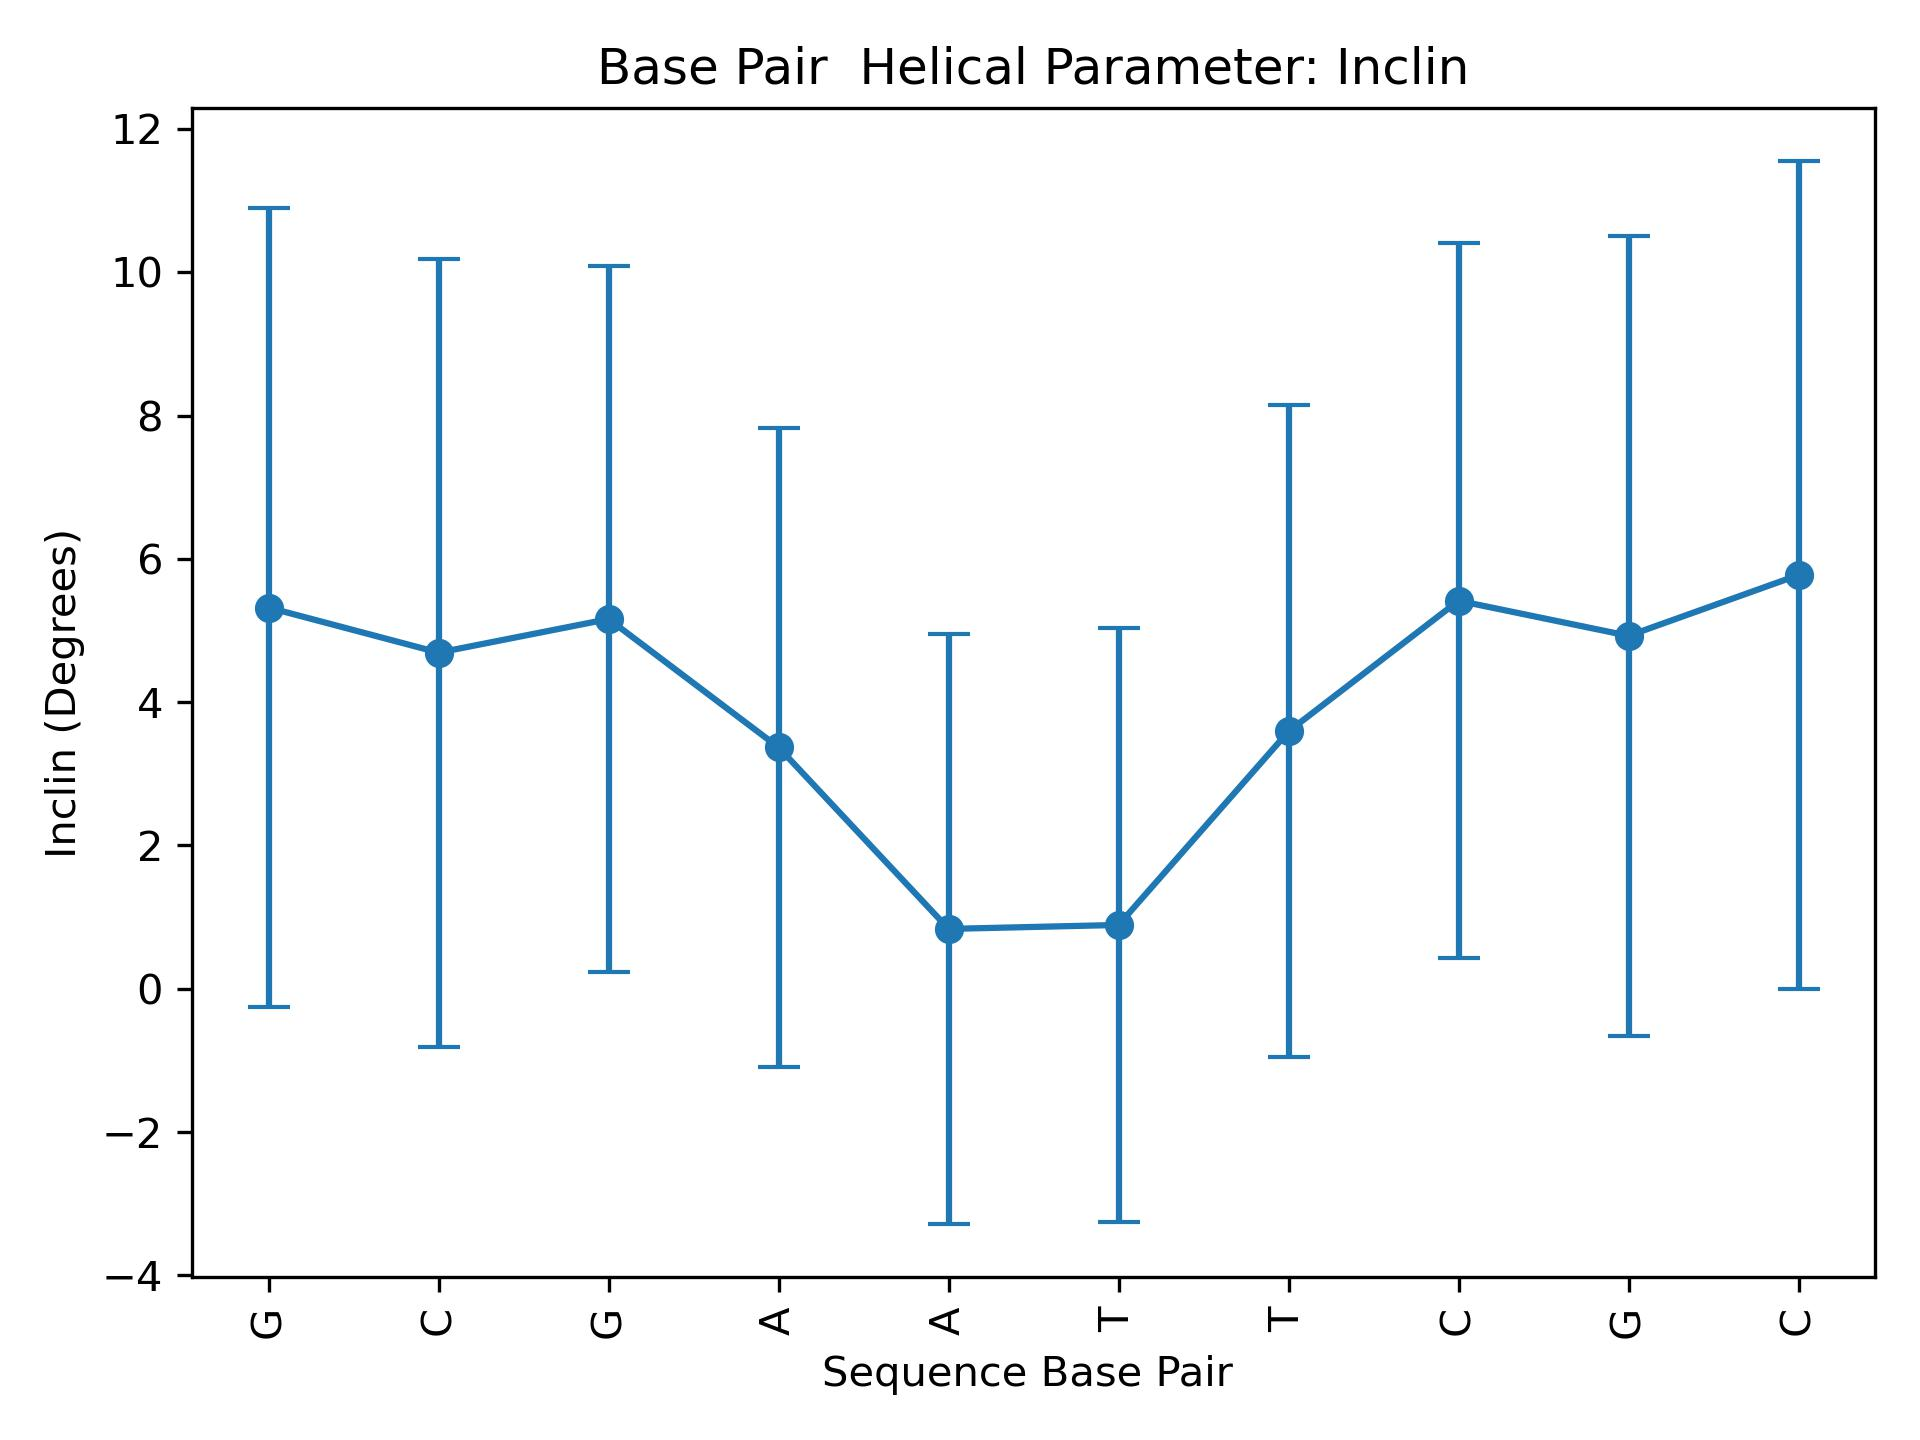

The file beside this chart, header and first rows:
Base Pair, mean, std
G, 5.319, 5.575
C, 4.692, 5.499
G, 5.16, 4.921
A, 3.369, 4.463
A, 0.8358, 4.115
T, 0.891, 4.147
T, 3.593, 4.55
C, 5.416, 4.987
G, 4.926, 5.583
C, 5.774, 5.776
